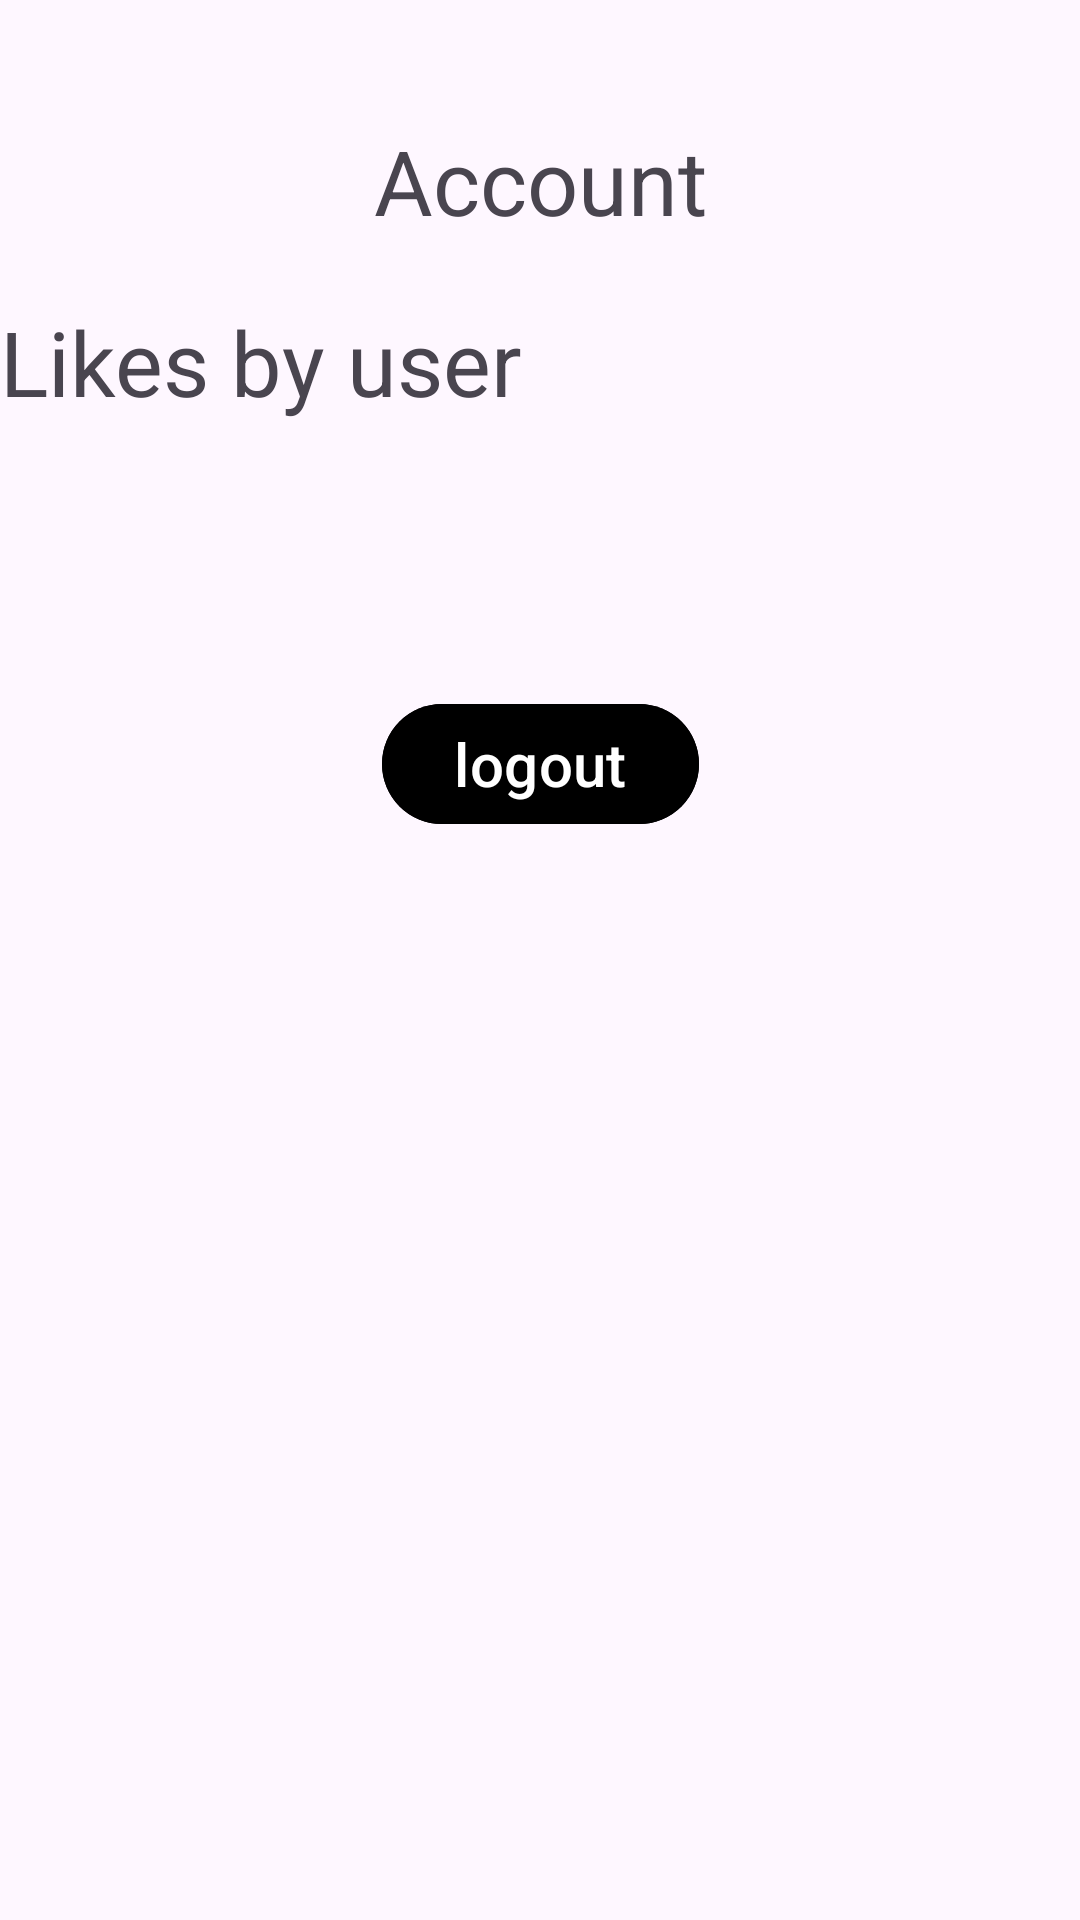

This screen was rendered from an Android layout file. Write that file and the resources it references.
<!-- AndroidManifest.xml: application theme Theme.MyApplication -->
<!-- res/layout/fragment_account.xml -->
<?xml version="1.0" encoding="utf-8"?>
<ScrollView xmlns:android="http://schemas.android.com/apk/res/android"
    xmlns:tools="http://schemas.android.com/tools"
    android:layout_width="match_parent"
    android:layout_height="match_parent"
    xmlns:app="http://schemas.android.com/apk/res-auto"
    tools:context=".AccountFragment">
    <androidx.constraintlayout.widget.ConstraintLayout
        android:layout_width="match_parent"
        android:layout_height="wrap_content">
    
        <TextView
            android:id="@+id/tvTitle"
            android:layout_width="match_parent"
            android:layout_height="wrap_content"
            android:textSize="30dp"
            android:text="Account"
            android:layout_marginTop="40dp"
            app:layout_constraintStart_toStartOf="parent"
            app:layout_constraintEnd_toEndOf="parent"
            app:layout_constraintTop_toTopOf="parent"
            android:gravity="center"/>

        <TextView
            android:id="@+id/liked"
            android:layout_width="match_parent"
            android:layout_height="wrap_content"
            android:layout_marginTop="20dp"
            app:layout_constraintTop_toBottomOf="@id/tvTitle"
            app:layout_constraintStart_toStartOf="parent"
            android:textSize="30dp"

            android:text="Likes by user">

        </TextView>

        <androidx.recyclerview.widget.RecyclerView
            android:layout_marginTop="30dp"
            android:id="@+id/likedrecycler"
            android:layout_width="match_parent"
            android:layout_height="wrap_content"
            app:layout_constraintTop_toBottomOf="@id/liked"
            app:layout_constraintStart_toStartOf="parent">

        </androidx.recyclerview.widget.RecyclerView>

        <com.google.android.material.button.MaterialButton
            android:id="@+id/logoutButton"
            android:layout_width="wrap_content"
            android:layout_height="wrap_content"
            android:layout_marginTop="60dp"
            app:layout_constraintTop_toBottomOf="@id/likedrecycler"
            app:layout_constraintStart_toStartOf="parent"
            app:layout_constraintEnd_toEndOf="parent"
            android:backgroundTint="@color/black"
            android:textSize="20dp"
            android:text="logout">
        </com.google.android.material.button.MaterialButton>

    </androidx.constraintlayout.widget.ConstraintLayout>

</ScrollView>
<!-- resources referenced by this layout -->
<resources>
  <color name="black">#FF000000</color>
  <style name="Theme.MyApplication" parent="Base.Theme.MyApplication" />
  <style name="Base.Theme.MyApplication" parent="Theme.Material3.DayNight.NoActionBar">
          
          
      </style>
</resources>
